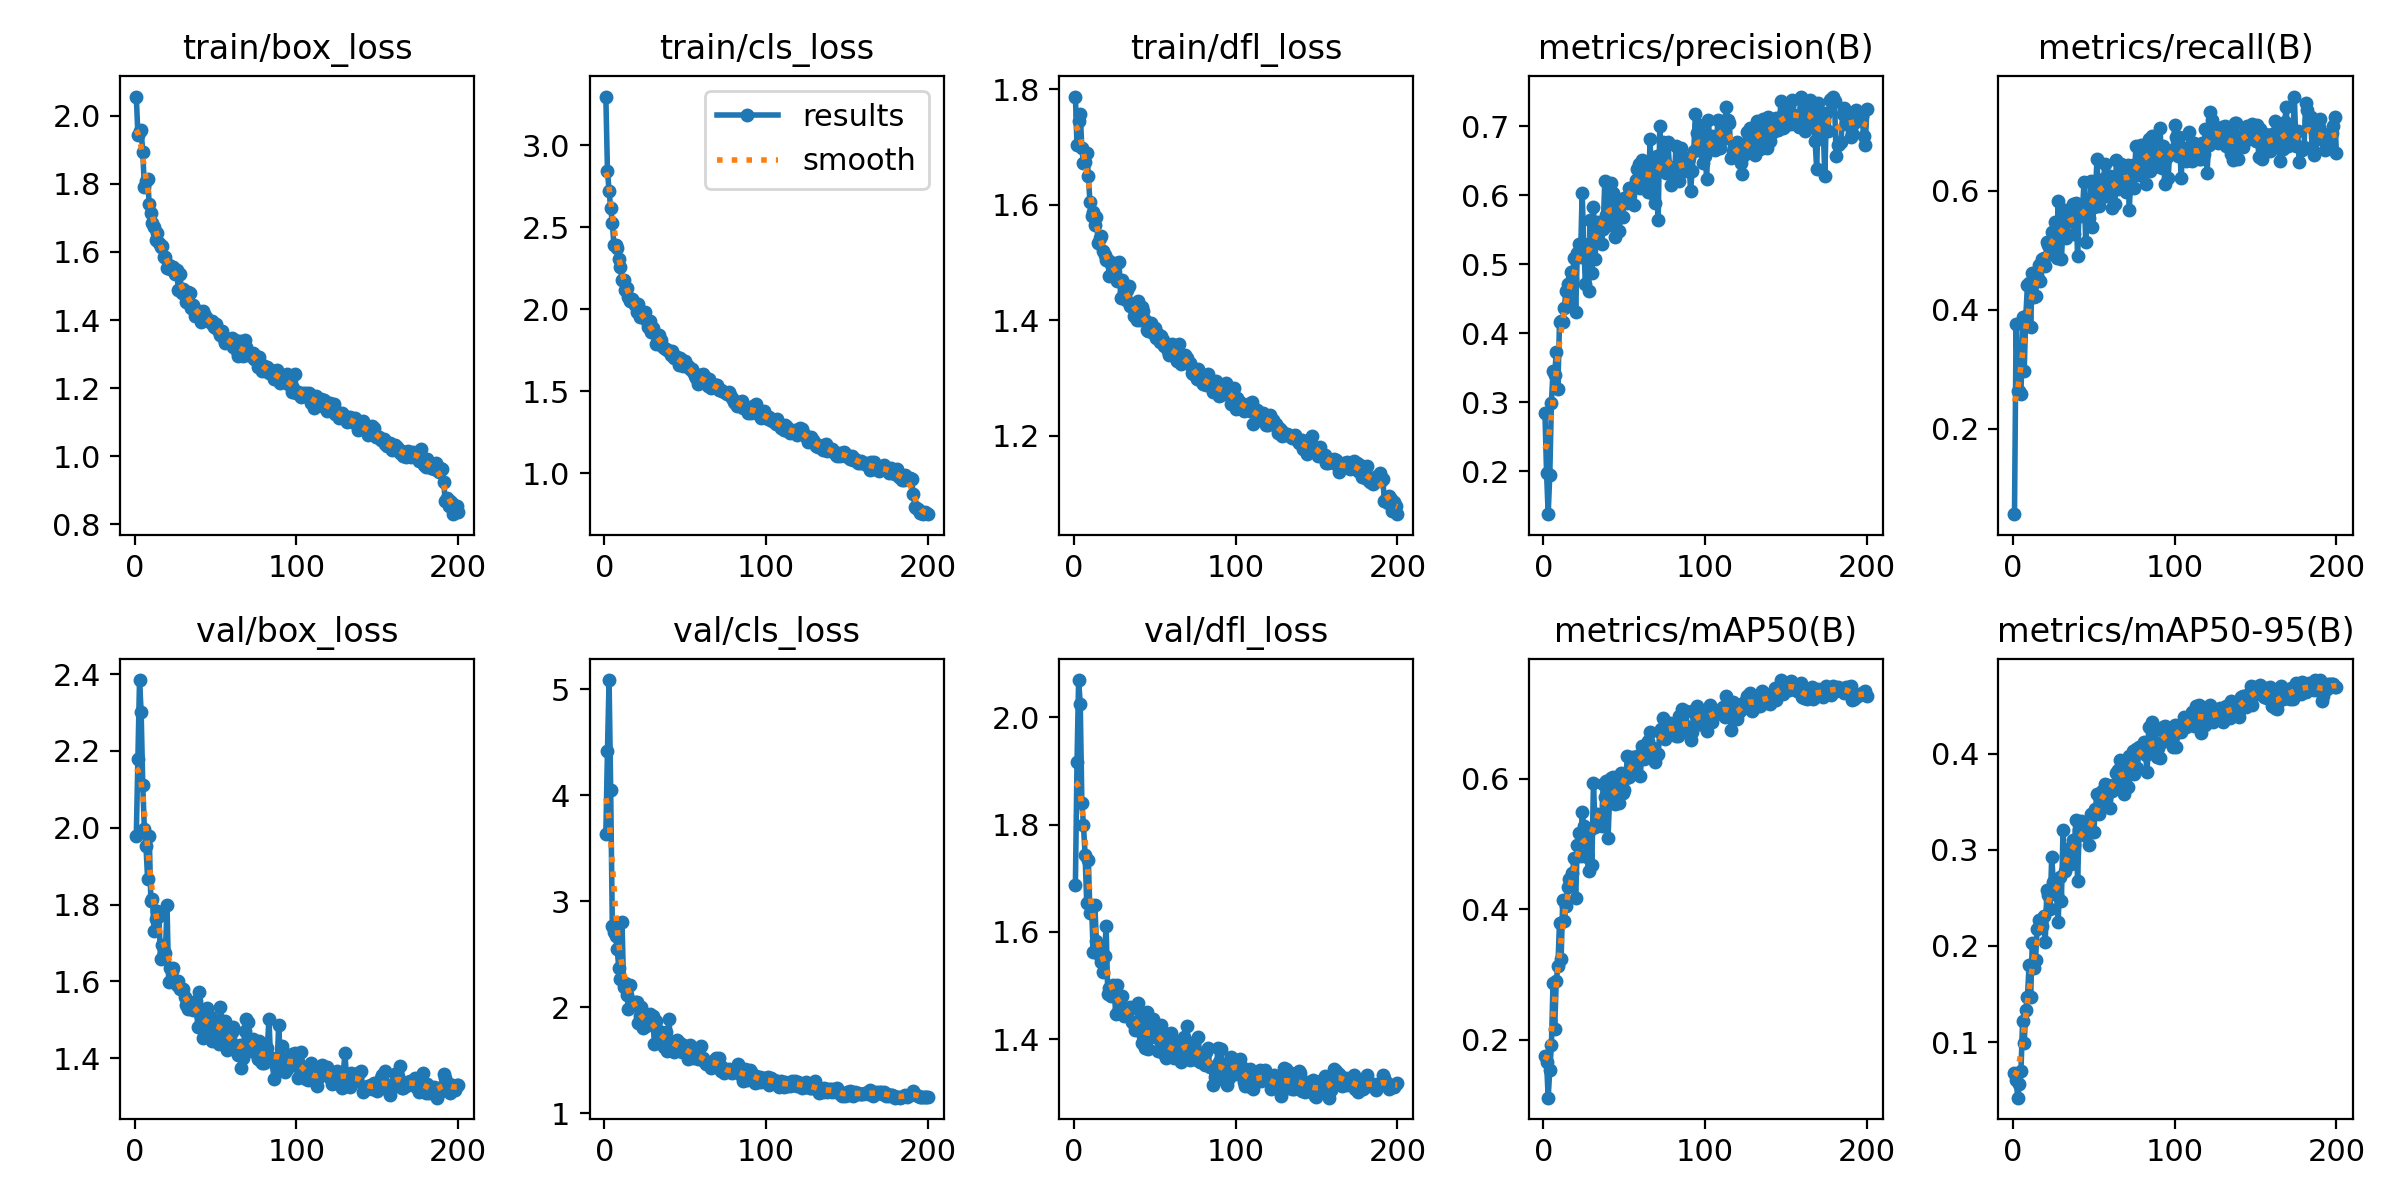

Values plotted in this chart, from the file beside it:
epoch, time, train/box_loss, train/cls_loss, train/dfl_loss, metrics/precision(B), metrics/recall(B), metrics/mAP50(B), metrics/mAP50-95(B), val/box_loss, val/cls_loss, val/dfl_loss, lr/pg0, lr/pg1, lr/pg2
1, 164.5, 2.056, 3.297, 1.787, 0.2835, 0.05673, 0.1749, 0.06794, 1.979, 3.633, 1.687, 0.0004689, 0.0004689, 0.0004689
2, 384.8, 1.944, 2.846, 1.703, 0.1978, 0.3766, 0.1657, 0.06054, 2.179, 4.42, 1.917, 0.0009405, 0.0009405, 0.0009405
3, 625.2, 1.955, 2.722, 1.745, 0.1374, 0.2638, 0.1115, 0.04227, 2.384, 5.085, 2.07, 0.001407, 0.001407, 0.001407
4, 852, 1.958, 2.616, 1.757, 0.1949, 0.2638, 0.1543, 0.05628, 2.301, 4.046, 2.025, 0.001408, 0.001408, 0.001408
5, 1064, 1.893, 2.527, 1.698, 0.2991, 0.2581, 0.1918, 0.07017, 2.111, 2.767, 1.841, 0.001401, 0.001401, 0.001401
6, 1232, 1.791, 2.393, 1.672, 0.3445, 0.3889, 0.2873, 0.1215, 1.995, 2.712, 1.799, 0.001394, 0.001394, 0.001394
7, 1331, 1.809, 2.391, 1.674, 0.3396, 0.2979, 0.217, 0.09928, 1.952, 2.674, 1.744, 0.001387, 0.001387, 0.001387
8, 1429, 1.814, 2.373, 1.689, 0.372, 0.3899, 0.2904, 0.1337, 1.865, 2.552, 1.653, 0.001379, 0.001379, 0.001379
9, 1528, 1.74, 2.304, 1.65, 0.319, 0.4412, 0.3133, 0.1466, 1.978, 2.37, 1.735, 0.001372, 0.001372, 0.001372
10, 1626, 1.715, 2.26, 1.605, 0.4162, 0.4451, 0.3796, 0.1797, 1.809, 2.27, 1.635, 0.001365, 0.001365, 0.001365
11, 1724, 1.685, 2.177, 1.58, 0.4177, 0.3711, 0.3233, 0.1473, 1.814, 2.805, 1.648, 0.001358, 0.001358, 0.001358
12, 1822, 1.674, 2.178, 1.587, 0.4163, 0.4625, 0.4136, 0.2034, 1.732, 2.19, 1.563, 0.001351, 0.001351, 0.001351
13, 1920, 1.634, 2.12, 1.565, 0.4366, 0.4217, 0.3821, 0.1775, 1.763, 2.227, 1.65, 0.001344, 0.001344, 0.001344
14, 2018, 1.656, 2.127, 1.579, 0.4613, 0.4227, 0.4048, 0.1859, 1.784, 2.112, 1.584, 0.001337, 0.001337, 0.001337
15, 2116, 1.626, 2.072, 1.534, 0.4714, 0.4588, 0.4341, 0.2179, 1.77, 1.984, 1.574, 0.00133, 0.00133, 0.00133
16, 2215, 1.614, 2.051, 1.542, 0.4457, 0.4759, 0.4469, 0.2268, 1.657, 2.215, 1.555, 0.001323, 0.001323, 0.001323
17, 2313, 1.619, 2.064, 1.546, 0.4888, 0.4495, 0.4392, 0.2221, 1.696, 2.049, 1.543, 0.001316, 0.001316, 0.001316
18, 2412, 1.585, 2.048, 1.519, 0.479, 0.4854, 0.4562, 0.2205, 1.675, 2.027, 1.525, 0.001309, 0.001309, 0.001309
19, 2511, 1.586, 2.025, 1.513, 0.509, 0.4869, 0.4779, 0.2317, 1.675, 2.05, 1.556, 0.001302, 0.001302, 0.001302
20, 2609, 1.552, 1.984, 1.505, 0.4299, 0.4734, 0.4176, 0.2037, 1.798, 2.054, 1.611, 0.001295, 0.001295, 0.001295
21, 2708, 1.561, 2.029, 1.504, 0.5156, 0.5148, 0.499, 0.2585, 1.6, 1.848, 1.484, 0.001288, 0.001288, 0.001288
22, 2807, 1.55, 1.951, 1.477, 0.5292, 0.5096, 0.5174, 0.2529, 1.635, 1.916, 1.494, 0.00128, 0.00128, 0.00128
23, 2906, 1.556, 1.971, 1.497, 0.51, 0.4934, 0.4816, 0.2384, 1.627, 2.002, 1.48, 0.001273, 0.001273, 0.001273
24, 3004, 1.557, 1.954, 1.494, 0.6033, 0.5304, 0.5488, 0.292, 1.635, 1.809, 1.502, 0.001266, 0.001266, 0.001266
25, 3103, 1.535, 1.981, 1.499, 0.529, 0.5081, 0.5282, 0.2669, 1.6, 1.832, 1.486, 0.001259, 0.001259, 0.001259
26, 3202, 1.548, 1.932, 1.498, 0.4707, 0.5485, 0.5154, 0.2547, 1.591, 1.827, 1.447, 0.001252, 0.001252, 0.001252
27, 3301, 1.487, 1.889, 1.468, 0.5218, 0.4876, 0.4809, 0.2528, 1.602, 1.919, 1.502, 0.001245, 0.001245, 0.001245
28, 3401, 1.534, 1.931, 1.501, 0.4605, 0.5825, 0.4594, 0.2254, 1.581, 1.937, 1.456, 0.001238, 0.001238, 0.001238
29, 3543, 1.48, 1.859, 1.439, 0.5633, 0.5218, 0.5221, 0.2721, 1.579, 1.914, 1.463, 0.001231, 0.001231, 0.001231
30, 3642, 1.49, 1.887, 1.469, 0.4874, 0.4854, 0.4673, 0.2467, 1.581, 1.919, 1.481, 0.001224, 0.001224, 0.001224
31, 3742, 1.474, 1.857, 1.448, 0.5827, 0.5378, 0.5936, 0.321, 1.558, 1.655, 1.443, 0.001217, 0.001217, 0.001217
32, 3854, 1.453, 1.787, 1.435, 0.5075, 0.5675, 0.5264, 0.2783, 1.538, 1.867, 1.451, 0.00121, 0.00121, 0.00121
33, 3960, 1.484, 1.835, 1.452, 0.5617, 0.5204, 0.5455, 0.2936, 1.529, 1.779, 1.452, 0.001203, 0.001203, 0.001203
34, 4063, 1.48, 1.845, 1.458, 0.5533, 0.5667, 0.5451, 0.3004, 1.546, 1.777, 1.454, 0.001196, 0.001196, 0.001196
35, 4235, 1.436, 1.81, 1.425, 0.5608, 0.5501, 0.5452, 0.298, 1.533, 1.688, 1.459, 0.001189, 0.001189, 0.001189
36, 4471, 1.446, 1.776, 1.426, 0.5292, 0.5583, 0.5277, 0.2853, 1.526, 1.724, 1.432, 0.001181, 0.001181, 0.001181
37, 4708, 1.413, 1.766, 1.408, 0.5512, 0.5784, 0.5921, 0.3104, 1.543, 1.628, 1.429, 0.001174, 0.001174, 0.001174
38, 4949, 1.426, 1.756, 1.421, 0.6209, 0.5281, 0.572, 0.3045, 1.548, 1.768, 1.418, 0.001167, 0.001167, 0.001167
39, 5188, 1.417, 1.754, 1.401, 0.5706, 0.579, 0.5959, 0.3307, 1.48, 1.592, 1.428, 0.00116, 0.00116, 0.00116
40, 5429, 1.427, 1.748, 1.433, 0.5684, 0.4901, 0.5099, 0.2677, 1.572, 1.895, 1.467, 0.001153, 0.001153, 0.001153
41, 5667, 1.394, 1.722, 1.401, 0.5565, 0.5751, 0.5722, 0.3205, 1.509, 1.645, 1.43, 0.001146, 0.001146, 0.001146
42, 5908, 1.426, 1.745, 1.423, 0.6174, 0.5573, 0.6013, 0.3301, 1.454, 1.636, 1.394, 0.001139, 0.001139, 0.001139
43, 6146, 1.418, 1.703, 1.415, 0.6029, 0.5667, 0.6023, 0.3275, 1.502, 1.576, 1.405, 0.001132, 0.001132, 0.001132
44, 6387, 1.409, 1.718, 1.401, 0.5395, 0.6158, 0.5608, 0.3155, 1.476, 1.662, 1.384, 0.001125, 0.001125, 0.001125
45, 6625, 1.4, 1.706, 1.384, 0.5918, 0.5145, 0.5707, 0.3151, 1.532, 1.695, 1.45, 0.001118, 0.001118, 0.001118
46, 6864, 1.397, 1.663, 1.381, 0.5811, 0.5816, 0.596, 0.3276, 1.489, 1.599, 1.381, 0.001111, 0.001111, 0.001111
47, 7103, 1.392, 1.702, 1.392, 0.5479, 0.5551, 0.5624, 0.3054, 1.507, 1.664, 1.417, 0.001104, 0.001104, 0.001104
48, 7319, 1.396, 1.683, 1.395, 0.5877, 0.617, 0.6083, 0.3369, 1.446, 1.583, 1.403, 0.001097, 0.001097, 0.001097
49, 7420, 1.379, 1.653, 1.378, 0.5679, 0.5396, 0.5787, 0.3181, 1.497, 1.647, 1.437, 0.001089, 0.001089, 0.001089
50, 7519, 1.387, 1.686, 1.387, 0.5958, 0.5729, 0.5822, 0.3187, 1.492, 1.634, 1.421, 0.001082, 0.001082, 0.001082
51, 7625, 1.374, 1.654, 1.368, 0.5962, 0.5956, 0.6014, 0.342, 1.487, 1.589, 1.406, 0.001075, 0.001075, 0.001075
52, 7739, 1.367, 1.653, 1.377, 0.5878, 0.6537, 0.6353, 0.3582, 1.436, 1.512, 1.378, 0.001068, 0.001068, 0.001068
53, 7852, 1.357, 1.634, 1.363, 0.6097, 0.5744, 0.603, 0.3377, 1.534, 1.641, 1.417, 0.001061, 0.001061, 0.001061
54, 7964, 1.369, 1.635, 1.372, 0.6106, 0.5858, 0.6201, 0.3524, 1.497, 1.568, 1.426, 0.001054, 0.001054, 0.001054
55, 8063, 1.345, 1.615, 1.366, 0.6093, 0.6035, 0.6331, 0.3614, 1.446, 1.523, 1.375, 0.001047, 0.001047, 0.001047
56, 8162, 1.333, 1.592, 1.355, 0.5858, 0.6198, 0.616, 0.3494, 1.497, 1.543, 1.412, 0.00104, 0.00104, 0.00104
57, 8273, 1.343, 1.581, 1.356, 0.6221, 0.645, 0.6319, 0.368, 1.422, 1.572, 1.366, 0.001033, 0.001033, 0.001033
58, 8386, 1.337, 1.545, 1.347, 0.6376, 0.5921, 0.6355, 0.3678, 1.432, 1.509, 1.368, 0.001026, 0.001026, 0.001026
59, 8496, 1.345, 1.598, 1.339, 0.6456, 0.5964, 0.6296, 0.3655, 1.449, 1.509, 1.373, 0.001019, 0.001019, 0.001019
60, 8687, 1.348, 1.568, 1.35, 0.6107, 0.6245, 0.6044, 0.3436, 1.468, 1.634, 1.411, 0.001012, 0.001012, 0.001012
... 140 more rows
